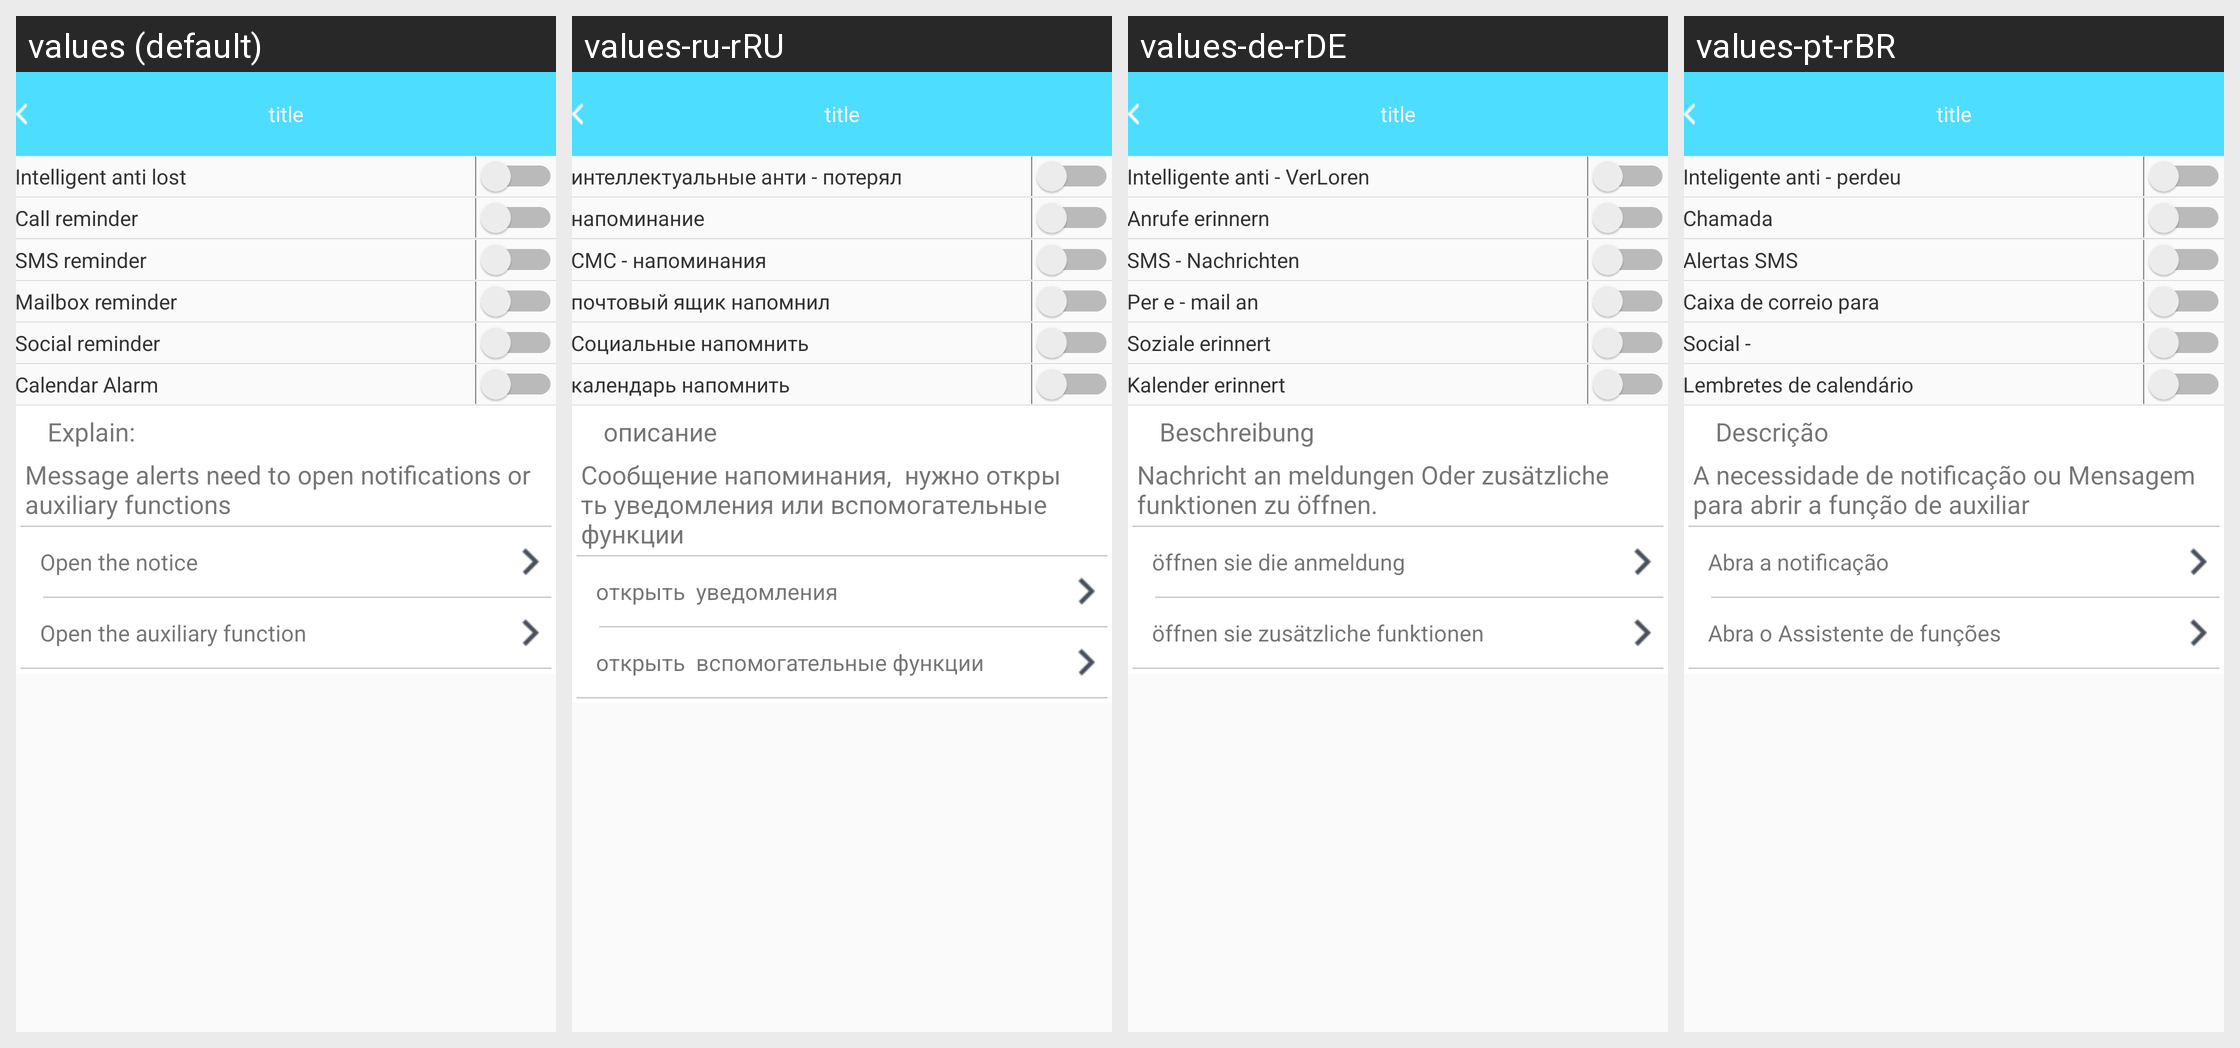

Locale-by-locale string values for the Android screen shown in this grid:
Android screen res/layout/b18i_intelligent_reminder_layout.xml rendered under 4 locales, left to right: values (default), values-ru-rRU, values-de-rDE, values-pt-rBR. Device: Nexus 5 (rendered at 1080×1920; each locale shown at half size, 540×960, under a caption strip naming it); theme AppTheme.
Other locales in the repository, not shown: values-en, values-es-rES, values-fr-rBE, values-fr-rCA, values-fr-rFR, values-it-rCH, values-it-rIT, values-ja-rJP, values-ko-rKR, values-vi-rVN, values-zh, values-zh-rCN, values-zh-rHK, values-zh-rTW.
Strings drawn on this screen, with the default value and each locale's value (text and hints the layout hard-codes, and strings that could not be matched under every locale, appear in the picture but are not listed):

Intelligentalost
  values: Intelligent anti lost
  values-ru-rRU: интеллектуальные анти - потерял
  values-de-rDE: Intelligente anti - VerLoren
  values-pt-rBR: Inteligente anti - perdeu

call_reminder
  values: Call reminder
  values-ru-rRU: напоминание
  values-de-rDE: Anrufe erinnern
  values-pt-rBR: Chamada

sms_reminder
  values: SMS reminder
  values-ru-rRU: СМС - напоминания
  values-de-rDE: SMS - Nachrichten
  values-pt-rBR: Alertas SMS

mailbox_reminder
  values: Mailbox reminder
  values-ru-rRU: почтовый ящик напомнил
  values-de-rDE: Per e - mail an
  values-pt-rBR: Caixa de correio para

social_reminder
  values: Social reminder
  values-ru-rRU: Социальные напомнить
  values-de-rDE: Soziale erinnert
  values-pt-rBR: Social -

calendar_alarm
  values: Calendar Alarm
  values-ru-rRU: календарь напомнить
  values-de-rDE: Kalender erinnert
  values-pt-rBR: Lembretes de calendário

notif_explain
  values: Explain:
  values-ru-rRU: описание
  values-de-rDE: Beschreibung
  values-pt-rBR: Descrição

notif_messge
  values: Message alerts need to open notifications or auxiliary functions
  values-ru-rRU: Сообщение напоминания,  нужно открыть уведомления или вспомогательные функции
  values-de-rDE: Nachricht an meldungen Oder zusätzliche funktionen zu öffnen.
  values-pt-rBR: A necessidade de notificação ou Mensagem para abrir a função de auxiliar

open_notif
  values: Open the notice
  values-ru-rRU: открыть  уведомления
  values-de-rDE: öffnen sie die anmeldung
  values-pt-rBR: Abra a notificação

open_function
  values: Open the auxiliary function
  values-ru-rRU: открыть  вспомогательные функции
  values-de-rDE: öffnen sie zusätzliche funktionen
  values-pt-rBR: Abra o Assistente de funções
